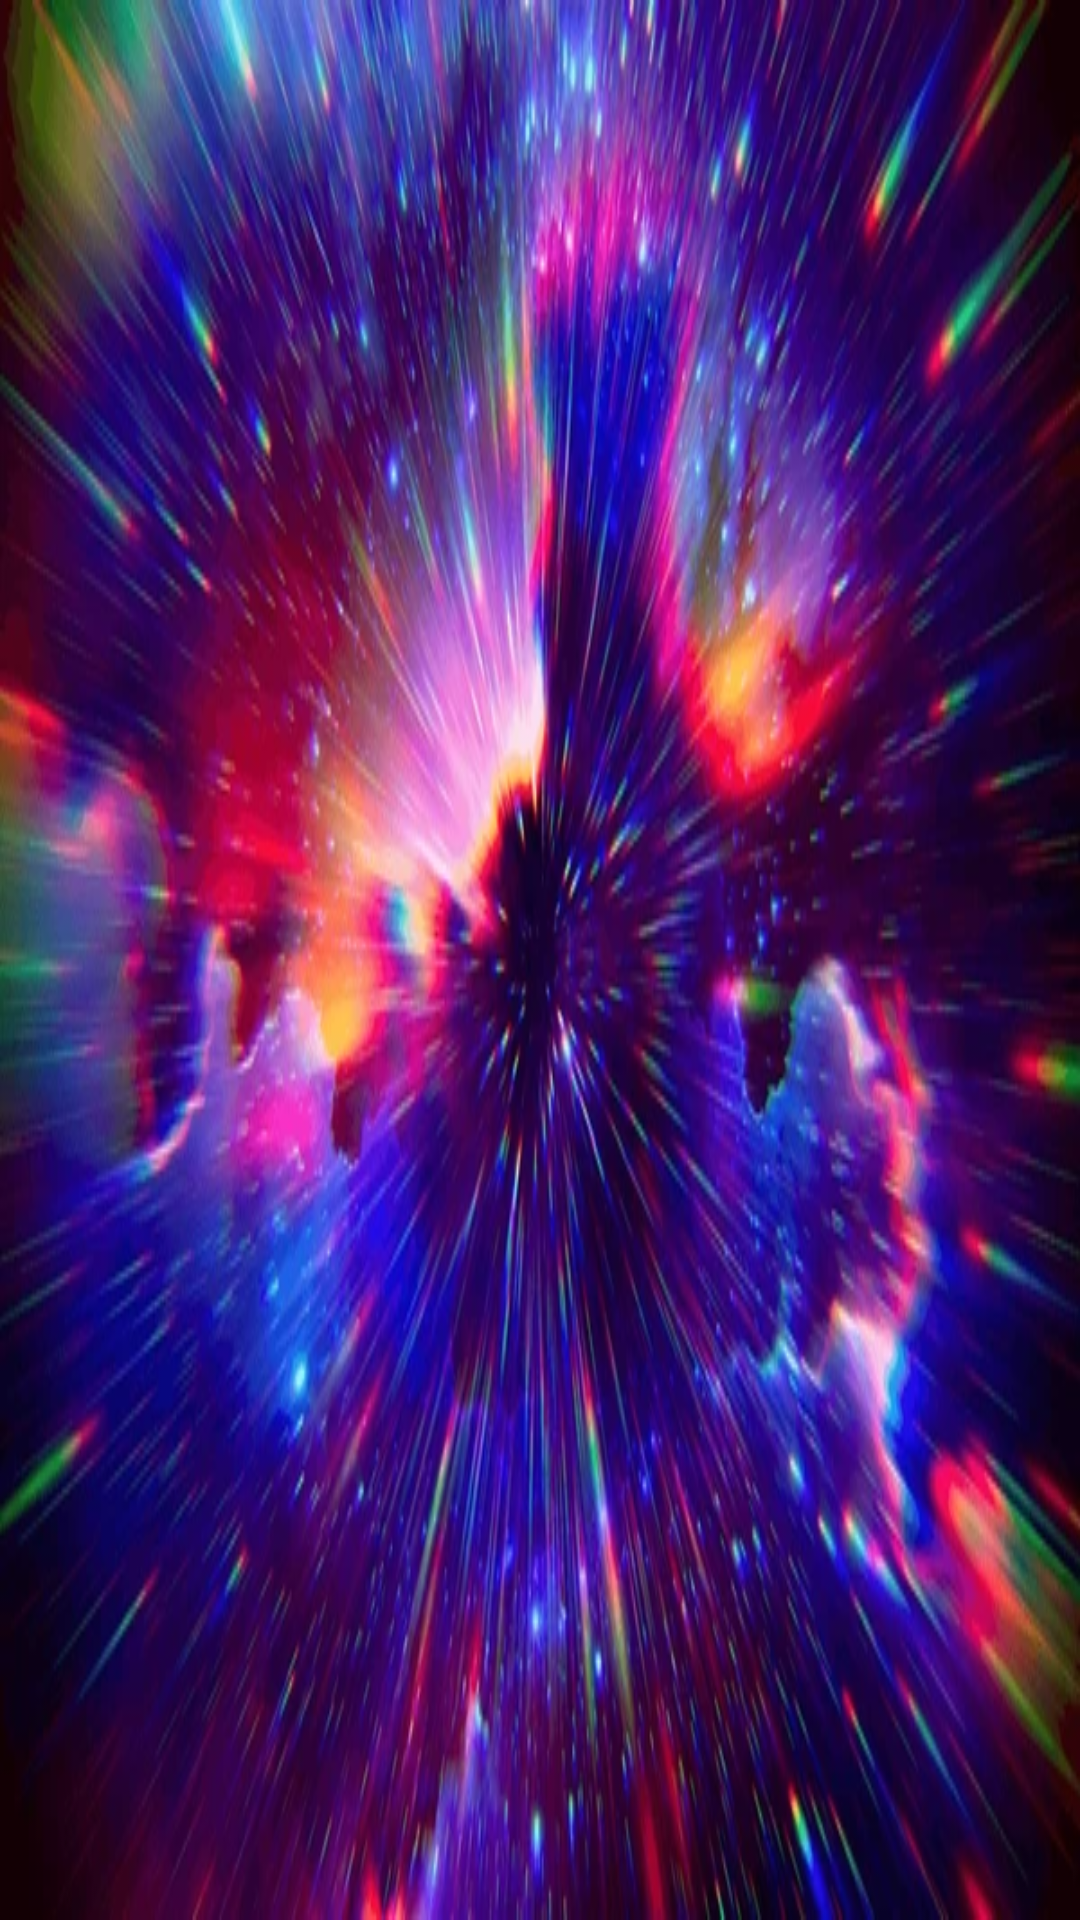

Produce the Android XML layout that renders to this screen, including the resource entries it uses.
<!-- AndroidManifest.xml: application theme Theme.Karciochpl -->
<!-- res/layout/activity_opening.xml -->
<?xml version="1.0" encoding="utf-8"?>
<androidx.constraintlayout.widget.ConstraintLayout xmlns:android="http://schemas.android.com/apk/res/android"
    xmlns:app="http://schemas.android.com/apk/res-auto"
    android:layout_width="match_parent"
    android:layout_height="match_parent"
    android:background="@drawable/openingbg"
    android:padding="16dp">

    
    <ImageView
        android:id="@+id/imgPackOpening"
        android:layout_width="250dp"
        android:layout_height="350dp"
        app:layout_constraintBottom_toBottomOf="parent"
        app:layout_constraintEnd_toEndOf="parent"
        app:layout_constraintStart_toStartOf="parent"
        app:layout_constraintTop_toTopOf="parent"
        android:src="@drawable/firstpacket" />

    
    <LinearLayout
        android:id="@+id/cardContainer"
        android:layout_width="wrap_content"
        android:layout_height="wrap_content"
        android:orientation="vertical"
        android:gravity="center"
        android:visibility="gone"
        app:layout_constraintBottom_toTopOf="@id/buttonContainer"
        app:layout_constraintEnd_toEndOf="parent"
        app:layout_constraintStart_toStartOf="parent"
        app:layout_constraintTop_toTopOf="parent">

        <ImageView
            android:id="@+id/imgCard"
            android:layout_width="250dp"
            android:layout_height="350dp"
            android:src="@drawable/logo" />

        <TextView
            android:id="@+id/tvCardName"
            android:layout_width="wrap_content"
            android:layout_height="wrap_content"
            android:text="Nazwa Karty"
            android:textColor="#FBCC62"
            android:textSize="22sp"
            android:textStyle="bold|italic" />

        <TextView
            android:id="@+id/tvCardValue"
            android:layout_width="wrap_content"
            android:layout_height="wrap_content"
            android:text="Wartość: 10 PLN"
            android:textColor="#4CAF50"
            android:textSize="18sp"
            android:textStyle="bold" />
    </LinearLayout>

    
    <LinearLayout
        android:id="@+id/buttonContainer"
        android:layout_width="match_parent"
        android:layout_height="wrap_content"
        android:orientation="horizontal"
        android:visibility="gone"
        app:layout_constraintBottom_toBottomOf="parent"
        app:layout_constraintEnd_toEndOf="parent"
        app:layout_constraintStart_toStartOf="parent">

        <Button
            android:id="@+id/btnSellCard"
            android:layout_width="0dp"
            android:layout_height="wrap_content"
            android:layout_weight="1"
            android:layout_marginEnd="8dp"
            android:text="Sprzedaj"
            android:backgroundTint="#FF5252"
            android:textColor="#FBCC62" />

        <Button
            android:id="@+id/btnKeepCard"
            android:layout_width="0dp"
            android:layout_height="wrap_content"
            android:layout_weight="1"
            android:layout_marginStart="8dp"
            android:text="Zachowaj"
            android:backgroundTint="#4CAF50"
            android:textColor="#FBCC62" />
    </LinearLayout>

</androidx.constraintlayout.widget.ConstraintLayout>
<!-- resources referenced by this layout -->
<resources>
  <!-- drawable logo: png bitmap (drawable, 368432 bytes) -->
  <!-- drawable openingbg: png bitmap (drawable, 588104 bytes) -->
  <style name="Theme.Karciochpl" parent="Base.Theme.Karciochpl" />
  <style name="Base.Theme.Karciochpl" parent="Theme.Material3.DayNight.NoActionBar">
          
          
      </style>
</resources>
